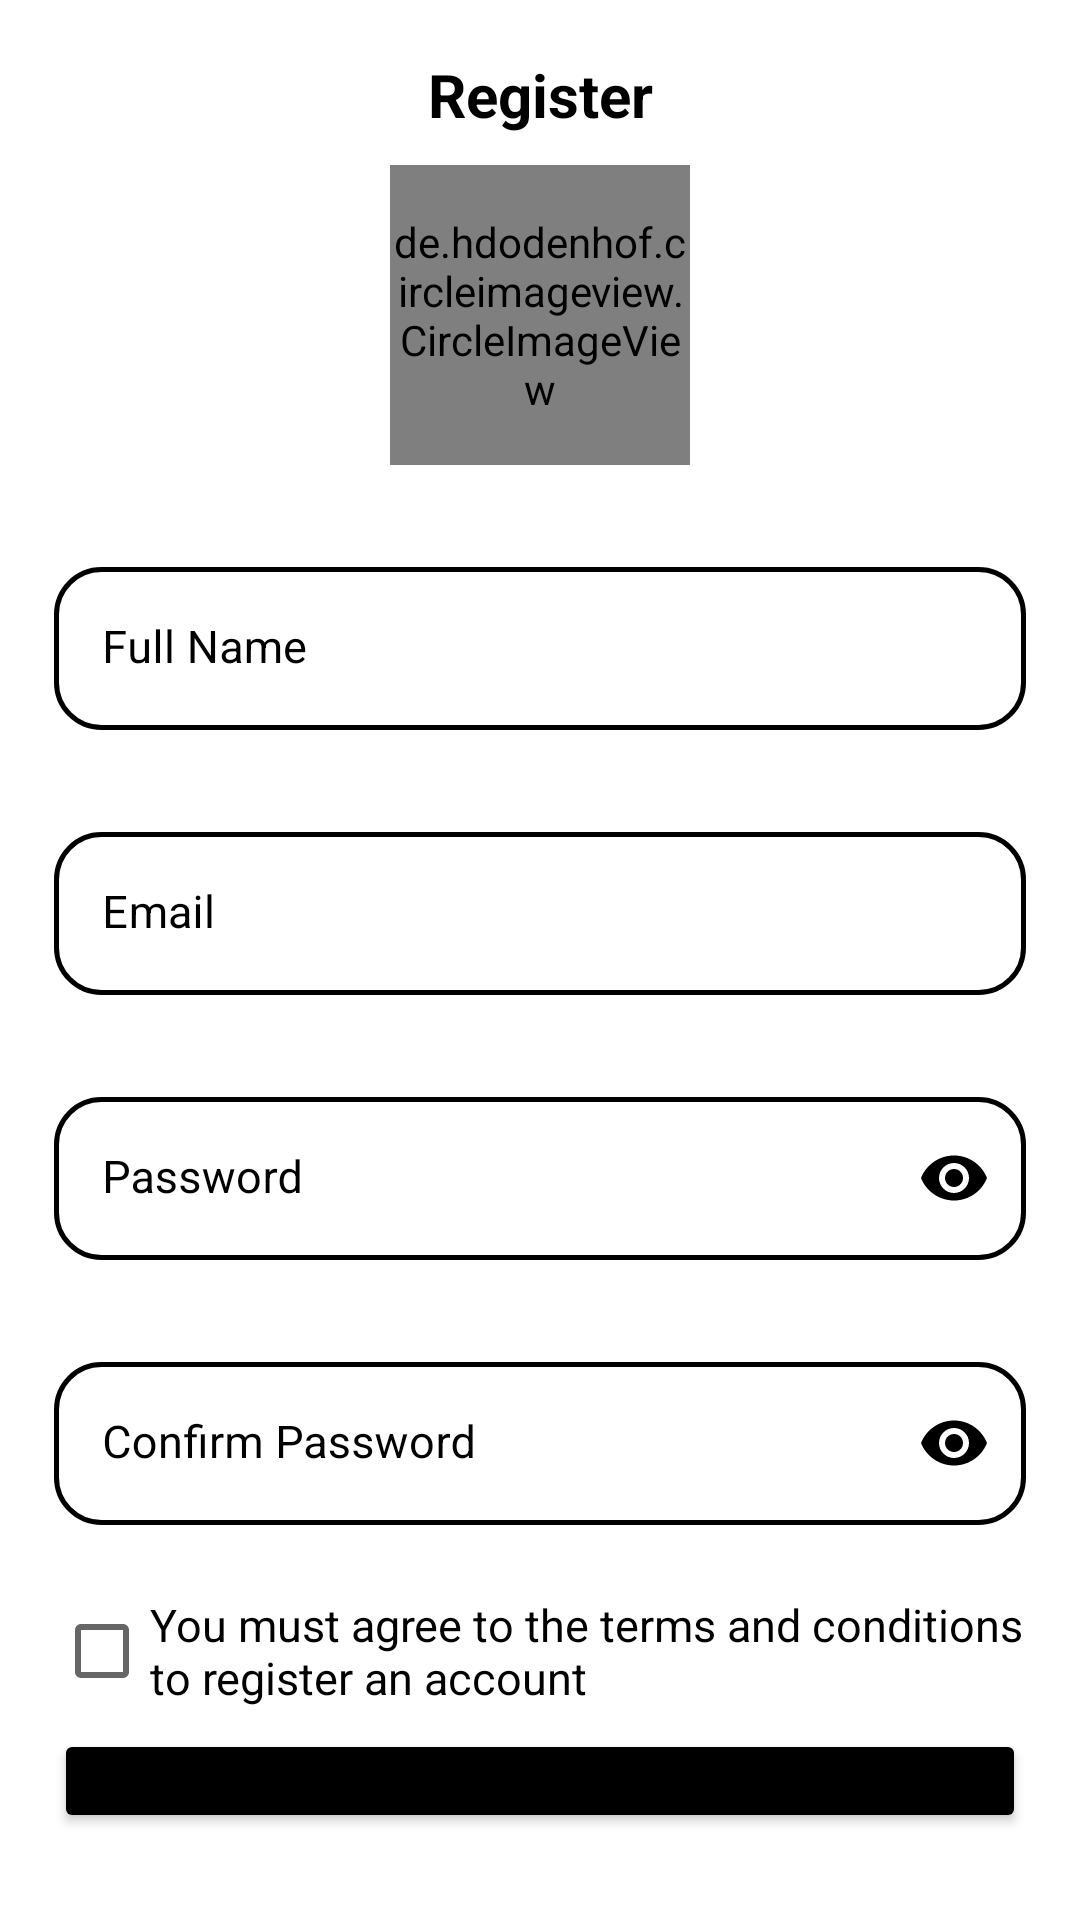

Reconstruct the res/layout file that produces this screen, plus the resources it refers to.
<!-- AndroidManifest.xml: application theme Theme.ChatApp -->
<!-- res/layout/activity_register.xml -->
<?xml version="1.0" encoding="utf-8"?>
<androidx.constraintlayout.widget.ConstraintLayout xmlns:android="http://schemas.android.com/apk/res/android"
    xmlns:app="http://schemas.android.com/apk/res-auto"
    xmlns:tools="http://schemas.android.com/tools"
    android:layout_width="match_parent"
    android:layout_height="match_parent"
    android:background="@color/white"
    android:orientation="vertical"
    tools:context=".RegisterActivity">

    <LinearLayout
        android:layout_width="match_parent"
        android:layout_height="match_parent"
        android:background="@color/white"
        android:orientation="vertical"
        android:padding="18dp"
        app:layout_constraintBottom_toBottomOf="parent"
        app:layout_constraintEnd_toEndOf="parent"
        app:layout_constraintHorizontal_bias="0.5"
        app:layout_constraintStart_toStartOf="parent"
        app:layout_constraintTop_toTopOf="parent"
        app:layout_constraintVertical_bias="0.5">

        <LinearLayout
            android:layout_width="match_parent"
            android:layout_height="wrap_content"
            android:layout_gravity="top"
            android:orientation="vertical">

            <TextView
                android:layout_width="match_parent"
                android:layout_height="wrap_content"
                android:layout_weight="1"
                android:gravity="center"
                android:text="@string/registerText"
                android:textColor="@color/black"
                android:textSize="20sp"
                android:textStyle="bold" />
        </LinearLayout>

        <de.hdodenhof.circleimageview.CircleImageView xmlns:app="http://schemas.android.com/apk/res-auto"
            android:id="@+id/imageProfile"
            android:layout_width="100dp"
            android:layout_height="100dp"
            android:layout_gravity="center"
            android:layout_marginTop="10dp"
            android:src="@drawable/cmd"
            app:civ_border_color="#FF000000"
            app:civ_border_width="2dp" />


        <TextView
            android:id="@+id/nameRgText"
            android:layout_width="match_parent"
            android:layout_height="wrap_content"
            android:layout_marginTop="10dp"
            android:textColor="#FE0202" />

        <com.google.android.material.textfield.TextInputLayout
            android:layout_width="match_parent"
            android:layout_height="wrap_content"
            android:layout_marginTop="5dp"
            android:hint="Full Name"
            android:textColor="@color/black"
            android:textColorHint="@color/black"
            app:boxStrokeWidth="0dp"
            app:boxStrokeWidthFocused="0dp">

            <com.google.android.material.textfield.TextInputEditText
                android:id="@+id/registerName"
                android:layout_width="match_parent"
                android:layout_height="wrap_content"
                android:background="@drawable/inputbg2"
                android:inputType="text"
                android:lines="1"
                android:textColor="@color/black"
                android:textSize="15sp" />
        </com.google.android.material.textfield.TextInputLayout>


        <TextView
            android:id="@+id/emailRgText"
            android:layout_width="match_parent"
            android:layout_height="wrap_content"
            android:layout_marginTop="10dp"
            android:textColor="#FE0202" />

        <com.google.android.material.textfield.TextInputLayout
            android:layout_width="match_parent"
            android:layout_height="wrap_content"
            android:layout_marginTop="5dp"
            android:hint="Email "
            android:textColor="@color/black"
            android:textColorHint="@color/black"
            app:boxStrokeWidth="0dp"
            app:boxStrokeWidthFocused="0dp">

            <com.google.android.material.textfield.TextInputEditText
                android:id="@+id/registerEmail"
                android:layout_width="match_parent"
                android:layout_height="wrap_content"
                android:background="@drawable/inputbg2"
                android:inputType="textEmailAddress"
                android:lines="1"
                android:textColor="@color/black"
                android:textSize="15sp" />
        </com.google.android.material.textfield.TextInputLayout>

        <TextView
            android:id="@+id/passwordRgText"
            android:layout_width="match_parent"
            android:layout_height="wrap_content"
            android:layout_marginTop="10dp"
            android:textColor="#FE0202" />

        <com.google.android.material.textfield.TextInputLayout
            android:layout_width="match_parent"
            android:layout_height="wrap_content"
            android:layout_marginTop="5dp"
            android:hint="Password"
            android:textColor="@color/black"
            android:textColorHint="@color/black"
            app:boxStrokeWidth="0dp"
            app:boxStrokeWidthFocused="0dp"
            app:passwordToggleEnabled="true"
            app:passwordToggleTint="@color/black">

            <com.google.android.material.textfield.TextInputEditText
                android:id="@+id/registerPassword"
                android:layout_width="match_parent"
                android:layout_height="wrap_content"
                android:background="@drawable/inputbg2"
                android:inputType="textPassword"
                android:lines="1"
                android:textColor="@color/black"
                android:textSize="15sp" />
        </com.google.android.material.textfield.TextInputLayout>

        <TextView
            android:id="@+id/cPasswordRgText"
            android:layout_width="match_parent"
            android:layout_height="wrap_content"
            android:layout_marginTop="10dp"
            android:textColor="#FE0202" />

        <com.google.android.material.textfield.TextInputLayout
            android:layout_width="match_parent"
            android:layout_height="wrap_content"
            android:layout_marginTop="5dp"
            android:hint="Confirm Password"
            android:textColor="@color/black"
            android:textColorHint="@color/black"
            app:boxStrokeWidth="0dp"
            app:boxStrokeWidthFocused="0dp"
            app:passwordToggleEnabled="true"
            app:passwordToggleTint="@color/black">

            <com.google.android.material.textfield.TextInputEditText
                android:id="@+id/confirmPassword"
                android:layout_width="match_parent"
                android:layout_height="wrap_content"
                android:background="@drawable/inputbg2"
                android:inputType="textPassword"
                android:lines="1"
                android:textColor="@color/black"
                android:textSize="15sp" />
        </com.google.android.material.textfield.TextInputLayout>


        <LinearLayout
            android:layout_width="match_parent"
            android:layout_height="match_parent"
            android:gravity="bottom"
            android:orientation="vertical">

            <TextView
                android:id="@+id/checkText"
                android:layout_width="match_parent"
                android:layout_height="wrap_content"
                android:layout_marginTop="10dp"
                android:textColor="#FE0202" />

            <CheckBox
                android:id="@+id/checked"
                android:layout_width="match_parent"
                android:layout_height="wrap_content"
                android:layout_marginBottom="2dp"
                android:text="@string/checkboxText"
                android:textColor="@color/black"
                android:textSize="15sp" />

            <Button
                android:id="@+id/Register"
                android:layout_width="match_parent"
                android:layout_height="wrap_content"
                android:backgroundTint="@color/black"
                android:padding="15dp"
                android:text="@string/registerText"
                app:cornerRadius="10dp" />

            <LinearLayout
                android:layout_width="match_parent"
                android:layout_height="wrap_content"
                android:layout_gravity="center"
                android:layout_marginTop="6dp"
                android:layout_marginBottom="5dp"
                android:gravity="center"
                android:orientation="horizontal">

                <TextView
                    android:layout_width="wrap_content"
                    android:layout_height="wrap_content"
                    android:text="@string/goLogin"
                    android:textColor="@color/black"
                    android:textSize="18sp" />

                <TextView
                    android:layout_width="wrap_content"
                    android:layout_height="wrap_content"
                    android:layout_marginLeft="2dp"
                    android:onClick="GoToLogin"
                    android:text="@string/loginText"
                    android:textColor="@color/black"
                    android:textSize="18sp"
                    android:textStyle="bold" />
            </LinearLayout>

        </LinearLayout>

    </LinearLayout>

</androidx.constraintlayout.widget.ConstraintLayout>
<!-- resources referenced by this layout -->
<resources>
  <!-- drawable cmd: png bitmap (drawable, 68582 bytes) -->
  <!-- drawable inputbg2 (drawable) -->
  <?xml version="1.0" encoding="utf-8"?>
  <shape xmlns:android="http://schemas.android.com/apk/res/android">
      <corners android:radius="15dp"/>
      <stroke android:color="@color/black"
          android:width="1.6dp"/>
      <solid android:color="@color/white"/>
  </shape>
  <string name="checkboxText">You must agree to the terms and conditions to register an account</string>
  <string name="goLogin">Already have an account?</string>
  <string name="loginText">Login</string>
  <string name="registerText">Register</string>
  <style name="Theme.ChatApp" parent="Theme.MaterialComponents.DayNight.DarkActionBar">
          
          <item name="colorPrimary">@color/black</item>
          <item name="colorPrimaryVariant">@color/teal_700</item>
          <item name="colorOnPrimary">@color/white</item>
          
          <item name="colorSecondary">@color/teal_200</item>
          <item name="colorSecondaryVariant">@color/teal_700</item>
          <item name="colorOnSecondary">@color/black</item>
          
          <item name="android:statusBarColor">?attr/colorPrimaryVariant</item>
          
      </style>
  <!-- not gathered from this repository: default colours our renderer supplied (Android Studio template values) -->
  <color name="teal_200">#FF03DAC5</color>
  <color name="teal_700">#FF018786</color>
  <color name="black">#FF000000</color>
  <color name="white">#FFFFFFFF</color>
</resources>
